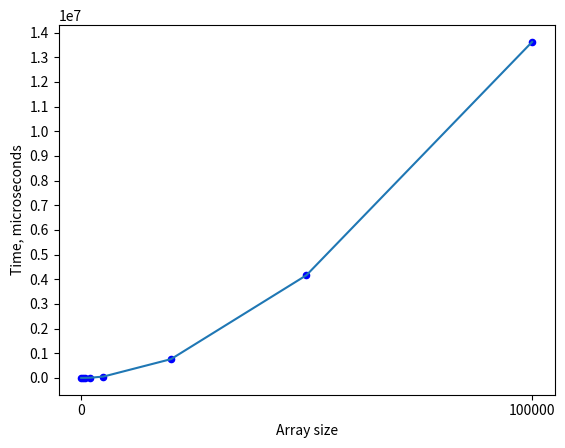

The matplotlib source for this figure:
import matplotlib.pyplot as plt
import numpy as np

x = [100, 500, 1000, 2000, 5000, 20000, 50000, 100000]
y = [18, 440, 1800, 7050, 54235, 761728, 4163556, 13619831]

plt.xticks(np.arange(0, 600000, step = 100000))
plt.yticks(np.arange(0, 15000000, step = 1000000))

plt.scatter(x, y, s=20, c='b')
plt.plot(x,y)

plt.xlabel('Array size')
plt.ylabel('Time, microseconds')
plt.show()
